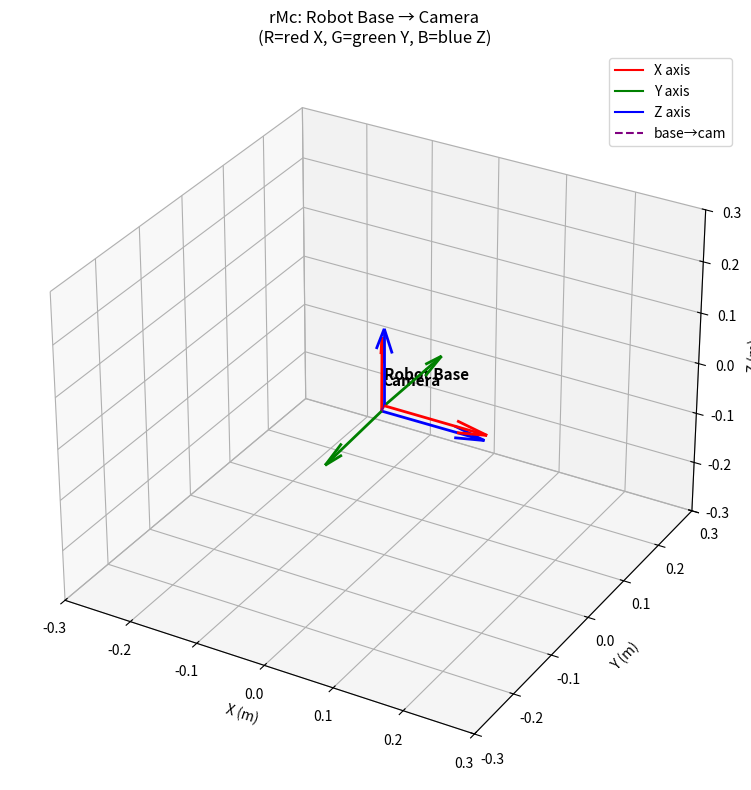

Write Python code to recreate this figure. (Note: this script raises an exception after producing the figure.)
import numpy as np
import matplotlib.pyplot as plt
from mpl_toolkits.mplot3d import Axes3D
from scipy.spatial.transform import Rotation

# rPc values: [tx, ty, tz, tux, tuy, tuz]
tx, ty, tz = -0.030688, 0.0463749, -0.0533527
tux, tuy, tuz = 2.21612, -0.00103439, 2.17288

theta = np.sqrt(tux**2 + tuy**2 + tuz**2)
axis = np.array([tux, tuy, tuz]) / theta
rotvec = axis * theta
R = Rotation.from_rotvec(rotvec).as_matrix()

def draw_frame(ax, R, t, label, scale=0.15, colors=('r','g','b')):
    axes = R.T  # columns = x, y, z axes
    for i, (color, name) in enumerate(zip(colors, ['X','Y','Z'])):
        ax.quiver(t[0], t[1], t[2],
                  axes[0,i]*scale, axes[1,i]*scale, axes[2,i]*scale,
                  color=color, linewidth=2)
    ax.text(t[0], t[1], t[2]+0.05, label, fontsize=11, fontweight='bold')

fig = plt.figure(figsize=(10, 8))
ax = fig.add_subplot(111, projection='3d')

# Robot base frame (identity)
R_base = np.eye(3)
t_base = np.zeros(3)
draw_frame(ax, R_base, t_base, 'Robot Base')

# Camera frame
t_cam = np.array([tx, ty, tz])
draw_frame(ax, R, t_cam, 'Camera')

# Arrow from base to camera
ax.quiver(0, 0, 0, tx, ty, tz, color='purple', linewidth=1.5,
          linestyle='dashed', arrow_length_ratio=0.15)

# Print info
rpy = Rotation.from_matrix(R).as_euler('xyz', degrees=True)
print(f"Translation (m): X={tx:.4f}, Y={ty:.4f}, Z={tz:.4f}")
print(f"Rotation RPY (deg): R={rpy[0]:.2f}, P={rpy[1]:.2f}, Y={rpy[2]:.2f}")
print(f"Distance base→camera: {np.linalg.norm(t_cam)*100:.1f} cm")

ax.set_xlabel('X (m)')
ax.set_ylabel('Y (m)')
ax.set_zlabel('Z (m)')
ax.set_title('rMc: Robot Base → Camera\n(R=red X, G=green Y, B=blue Z)')
ax.set_xlim(-0.3, 0.3)
ax.set_ylim(-0.3, 0.3)
ax.set_zlim(-0.3, 0.3)

# Legend
from matplotlib.lines import Line2D
legend = [Line2D([0],[0],color='r',label='X axis'),
          Line2D([0],[0],color='g',label='Y axis'),
          Line2D([0],[0],color='b',label='Z axis'),
          Line2D([0],[0],color='purple',linestyle='dashed',label='base→cam')]
ax.legend(handles=legend)

plt.tight_layout()
plt.savefig('/home/raimlab/RAON-RT/App/CalibUtils/rPc_visualization.png', dpi=150)
plt.show()
print("Saved: rPc_visualization.png")
